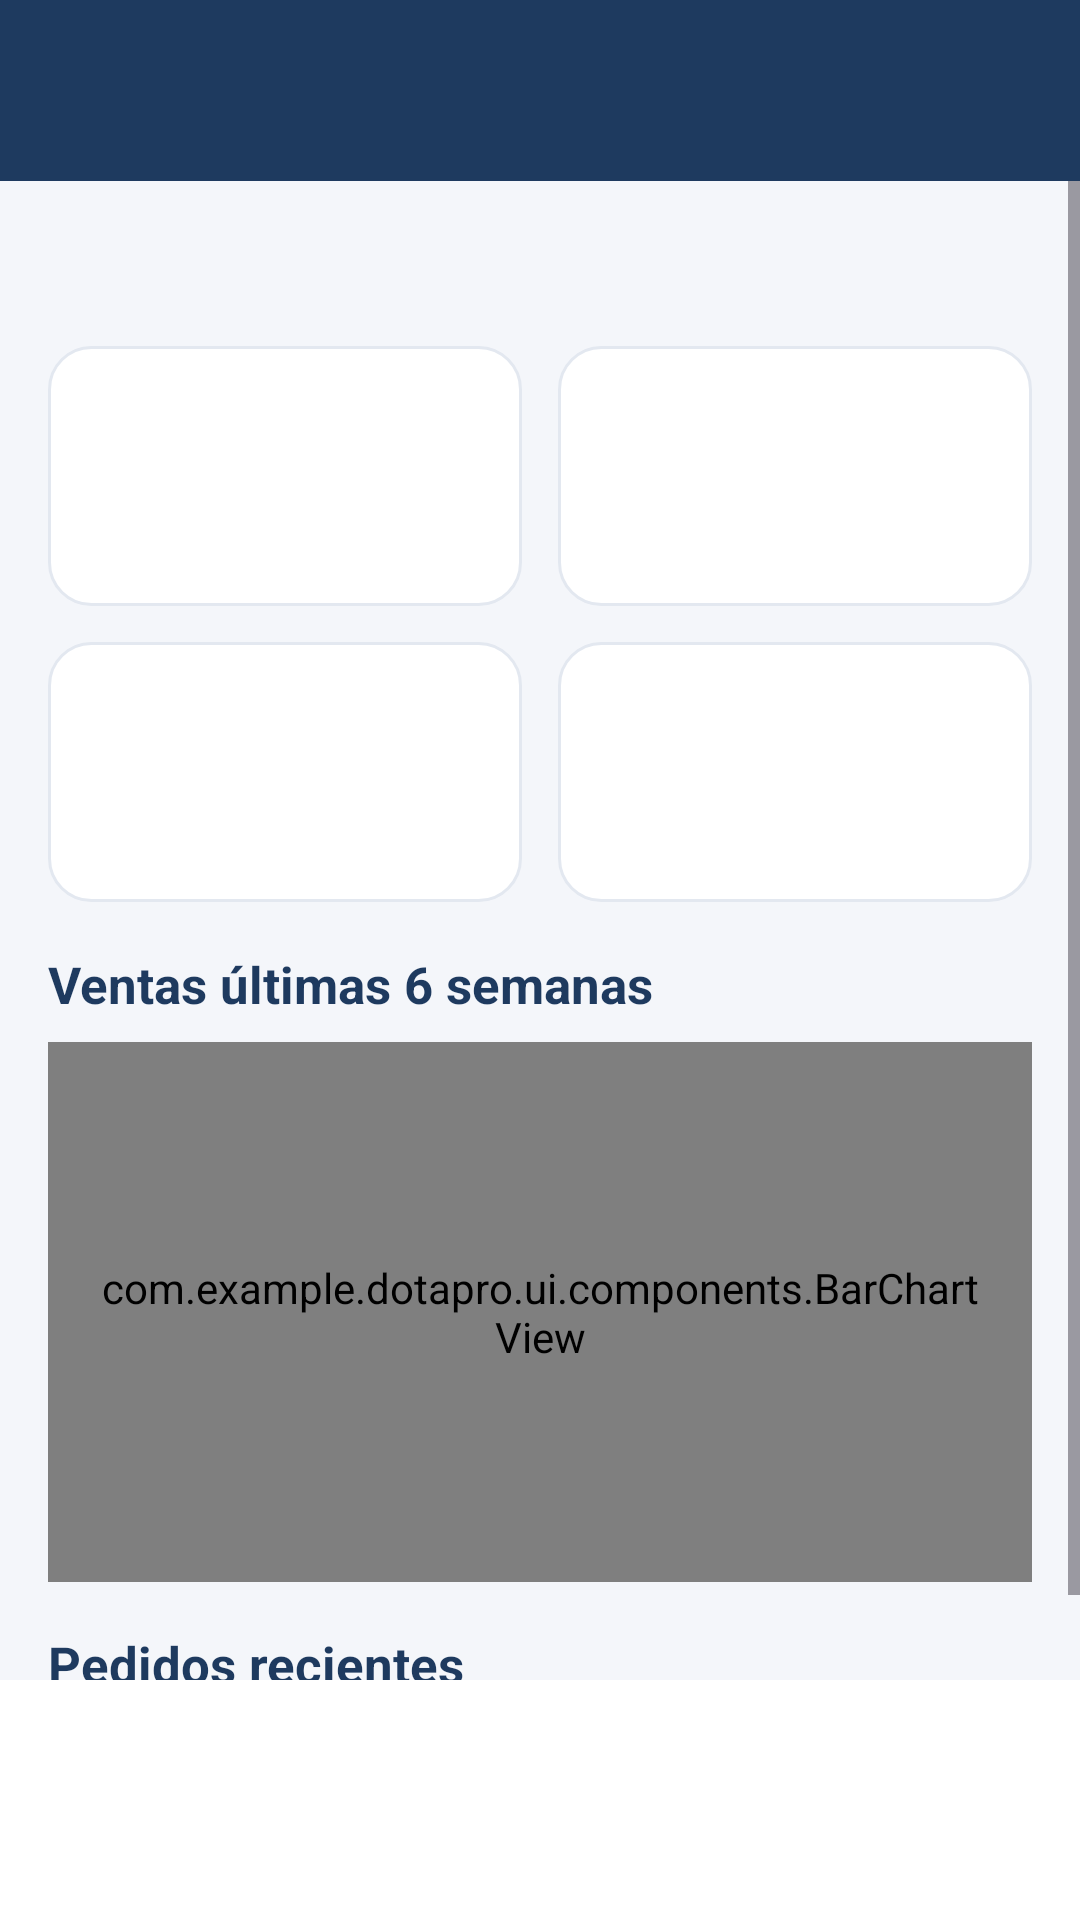

This screen was rendered from an Android layout file. Write that file and the resources it references.
<!-- AndroidManifest.xml: application theme Theme.DotaPro -->
<!-- res/layout/activity_seller_dashboard.xml -->
<?xml version="1.0" encoding="utf-8"?>
<LinearLayout xmlns:android="http://schemas.android.com/apk/res/android"
    xmlns:app="http://schemas.android.com/apk/res-auto"
    android:layout_width="match_parent"
    android:layout_height="match_parent"
    android:background="@color/dp_bg"
    android:orientation="vertical">

    <include
        android:id="@+id/toolbar"
        layout="@layout/include_toolbar"
        android:layout_width="match_parent"
        android:layout_height="wrap_content" />

    <ScrollView
        android:layout_width="match_parent"
        android:layout_height="0dp"
        android:layout_weight="1">

        <LinearLayout
            android:layout_width="match_parent"
            android:layout_height="wrap_content"
            android:orientation="vertical"
            android:padding="16dp">

            <TextView
                android:id="@+id/tvGreeting"
                style="@style/DP.Title"
                android:layout_width="wrap_content"
                android:layout_height="wrap_content"
                android:textSize="20sp" />

            <LinearLayout
                android:layout_width="match_parent"
                android:layout_height="wrap_content"
                android:layout_marginTop="12dp"
                android:orientation="horizontal">

                <include
                    android:id="@+id/cardSales"
                    layout="@layout/item_stat"
                    android:layout_width="0dp"
                    android:layout_height="wrap_content"
                    android:layout_marginEnd="6dp"
                    android:layout_weight="1" />

                <include
                    android:id="@+id/cardOrders"
                    layout="@layout/item_stat"
                    android:layout_width="0dp"
                    android:layout_height="wrap_content"
                    android:layout_marginStart="6dp"
                    android:layout_weight="1" />
            </LinearLayout>

            <LinearLayout
                android:layout_width="match_parent"
                android:layout_height="wrap_content"
                android:layout_marginTop="12dp"
                android:orientation="horizontal">

                <include
                    android:id="@+id/cardProducts"
                    layout="@layout/item_stat"
                    android:layout_width="0dp"
                    android:layout_height="wrap_content"
                    android:layout_marginEnd="6dp"
                    android:layout_weight="1" />

                <include
                    android:id="@+id/cardLowStock"
                    layout="@layout/item_stat"
                    android:layout_width="0dp"
                    android:layout_height="wrap_content"
                    android:layout_marginStart="6dp"
                    android:layout_weight="1" />
            </LinearLayout>

            <TextView
                style="@style/DP.Section"
                android:layout_width="wrap_content"
                android:layout_height="wrap_content"
                android:text="Ventas últimas 6 semanas" />

            <com.example.dotapro.ui.components.BarChartView
                android:id="@+id/barChart"
                style="@style/DP.Card"
                android:layout_width="match_parent"
                android:layout_height="180dp" />

            <TextView
                style="@style/DP.Section"
                android:layout_width="wrap_content"
                android:layout_height="wrap_content"
                android:text="Pedidos recientes" />

            <LinearLayout
                android:id="@+id/llOrders"
                android:layout_width="match_parent"
                android:layout_height="wrap_content"
                android:orientation="vertical" />
        </LinearLayout>
    </ScrollView>

    <com.google.android.material.bottomnavigation.BottomNavigationView
        android:id="@+id/bottomNav"
        android:layout_width="match_parent"
        android:layout_height="wrap_content"
        android:background="@color/dp_white"
        app:itemIconTint="@color/bottom_nav_color"
        app:itemTextColor="@color/bottom_nav_color"
        app:labelVisibilityMode="labeled" />
</LinearLayout>
<!-- res/layout/include_toolbar.xml (included above) -->
<?xml version="1.0" encoding="utf-8"?>
<LinearLayout xmlns:android="http://schemas.android.com/apk/res/android"
    xmlns:app="http://schemas.android.com/apk/res-auto"
    android:layout_width="match_parent"
    android:layout_height="wrap_content"
    android:background="@color/dp_navy"
    android:gravity="center_vertical"
    android:orientation="horizontal"
    android:paddingStart="16dp"
    android:paddingTop="16dp"
    android:paddingEnd="16dp"
    android:paddingBottom="16dp">

    <ImageView
        android:id="@+id/ivBack"
        android:layout_width="28dp"
        android:layout_height="28dp"
        android:layout_marginEnd="12dp"
        android:background="?attr/selectableItemBackgroundBorderless"
        android:src="@drawable/ic_back"
        android:visibility="gone"
        app:tint="@color/dp_white" />

    <TextView
        android:id="@+id/tvTitle"
        android:layout_width="0dp"
        android:layout_height="wrap_content"
        android:layout_weight="1"
        android:textColor="@color/dp_white"
        android:textSize="21sp"
        android:textStyle="bold" />

    <TextView
        android:id="@+id/tvBadge"
        style="@style/DP.Badge"
        android:layout_width="wrap_content"
        android:layout_height="wrap_content"
        android:background="@drawable/bg_toolbar_badge"
        android:visibility="gone" />
</LinearLayout>
<!-- res/layout/item_stat.xml (included above) -->
<?xml version="1.0" encoding="utf-8"?>
<LinearLayout xmlns:android="http://schemas.android.com/apk/res/android"
    style="@style/DP.Card"
    android:layout_width="wrap_content"
    android:layout_height="wrap_content">

    <TextView
        android:id="@+id/tvLabel"
        style="@style/DP.Body"
        android:layout_width="wrap_content"
        android:layout_height="wrap_content" />

    <TextView
        android:id="@+id/tvValue"
        android:layout_width="wrap_content"
        android:layout_height="wrap_content"
        android:layout_marginTop="6dp"
        android:textColor="@color/dp_navy"
        android:textSize="26sp"
        android:textStyle="bold" />
</LinearLayout>
<!-- resources referenced by this layout -->
<resources>
  <color name="dp_bg">#F4F6FA</color>
  <color name="dp_navy">#1E3A5F</color>
  <color name="dp_white">#FFFFFF</color>
  <!-- drawable bg_toolbar_badge (drawable) -->
  <?xml version="1.0" encoding="utf-8"?>
  <shape xmlns:android="http://schemas.android.com/apk/res/android" android:shape="rectangle">
      <solid android:color="@color/dp_orange" />
      <corners android:radius="14dp" />
  </shape>
  <style name="DP.Badge">
          <item name="android:textColor">@color/dp_white</item>
          <item name="android:textSize">11sp</item>
          <item name="android:textStyle">bold</item>
          <item name="android:paddingStart">10dp</item>
          <item name="android:paddingEnd">10dp</item>
          <item name="android:paddingTop">3dp</item>
          <item name="android:paddingBottom">3dp</item>
      </style>
  <style name="DP.Body">
          <item name="android:textColor">@color/dp_gray</item>
          <item name="android:textSize">13sp</item>
      </style>
  <style name="DP.Card">
          <item name="android:background">@drawable/bg_card</item>
          <item name="android:orientation">vertical</item>
          <item name="android:padding">14dp</item>
      </style>
  <style name="DP.Section">
          <item name="android:textColor">@color/dp_navy</item>
          <item name="android:textSize">17sp</item>
          <item name="android:textStyle">bold</item>
          <item name="android:layout_marginTop">16dp</item>
          <item name="android:layout_marginBottom">8dp</item>
      </style>
  <style name="DP.Title">
          <item name="android:textColor">@color/dp_navy</item>
          <item name="android:textSize">18sp</item>
          <item name="android:textStyle">bold</item>
      </style>
  <style name="Theme.DotaPro" parent="Theme.Material3.Light.NoActionBar">
          <item name="colorPrimary">@color/dp_navy</item>
          <item name="colorOnPrimary">@color/dp_white</item>
          <item name="colorSecondary">@color/dp_orange</item>
          <item name="android:statusBarColor">@color/dp_navy</item>
          <item name="android:windowLightStatusBar">false</item>
          <item name="android:windowBackground">@color/dp_bg</item>
      </style>
  <color name="dp_orange">#F28C28</color>
  <color name="dp_gray">#6B7A90</color>
  <!-- drawable bg_card (drawable) -->
  <?xml version="1.0" encoding="utf-8"?>
  <shape xmlns:android="http://schemas.android.com/apk/res/android" android:shape="rectangle">
      <solid android:color="@color/dp_white" />
      <stroke android:width="1dp" android:color="@color/dp_stroke" />
      <corners android:radius="14dp" />
  </shape>
  <color name="dp_stroke">#E3E8F0</color>
</resources>
